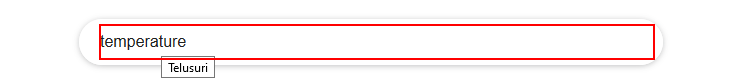
Workflow: Main

Step 1: type "["temperature in "+namaKota]" into the text box 'q'

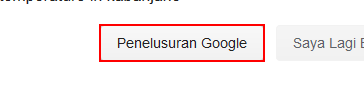
Step 2: click on the text box 'btnK'

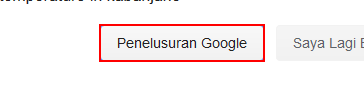
Step 3: click on the text box 'btnK'

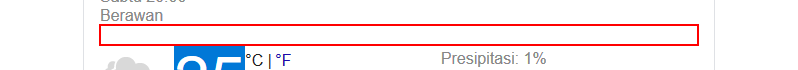
Step 4: get-text from the element 'wob_d'

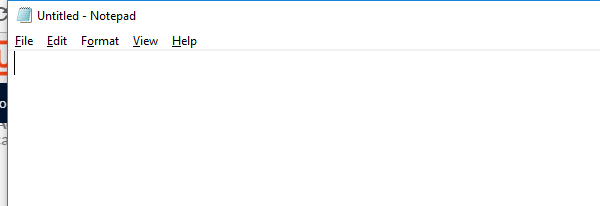
Step 5: Open Application notepad.exe on the element in window 'Untitled - Notepad' (notepad.exe)

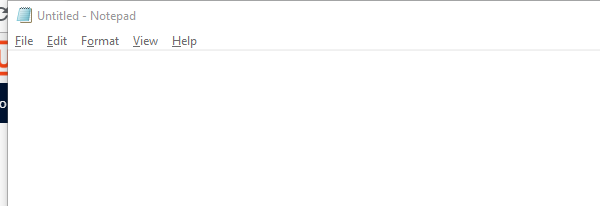
Step 6: Attach Window 'notepad.exe Untitled' on the element in window 'Untitled - Notepad' (notepad.exe)

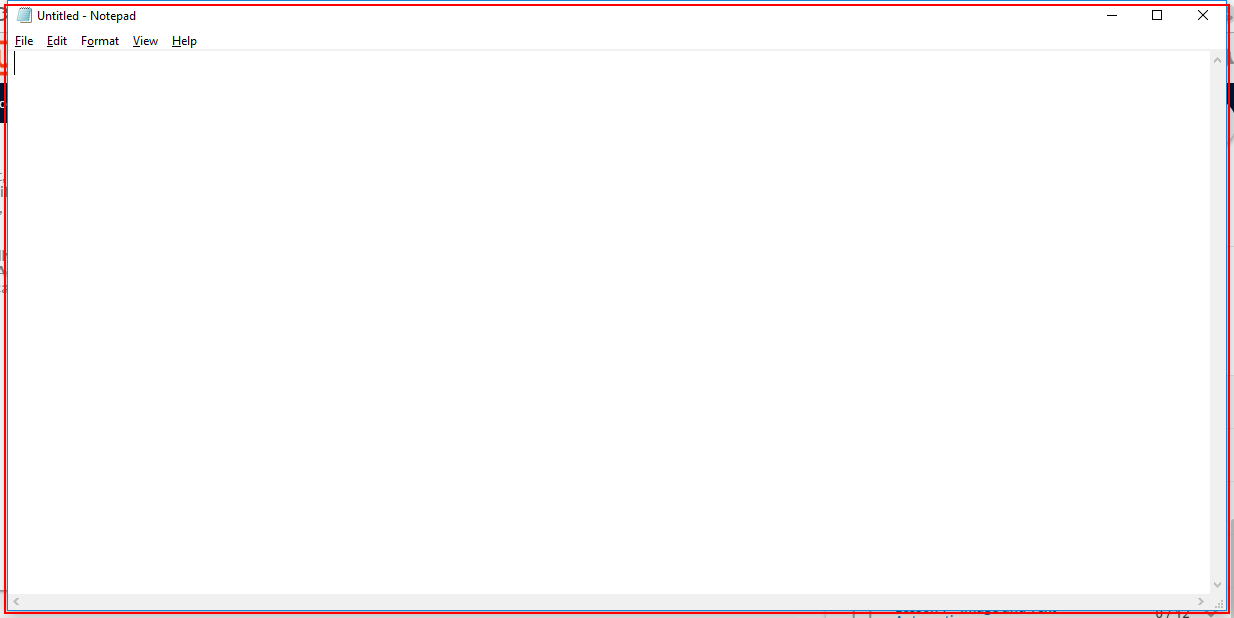
Step 7: Close Application 'notepad.exe Untitled' on the element in window 'Untitled - Notepad' (notepad.exe)

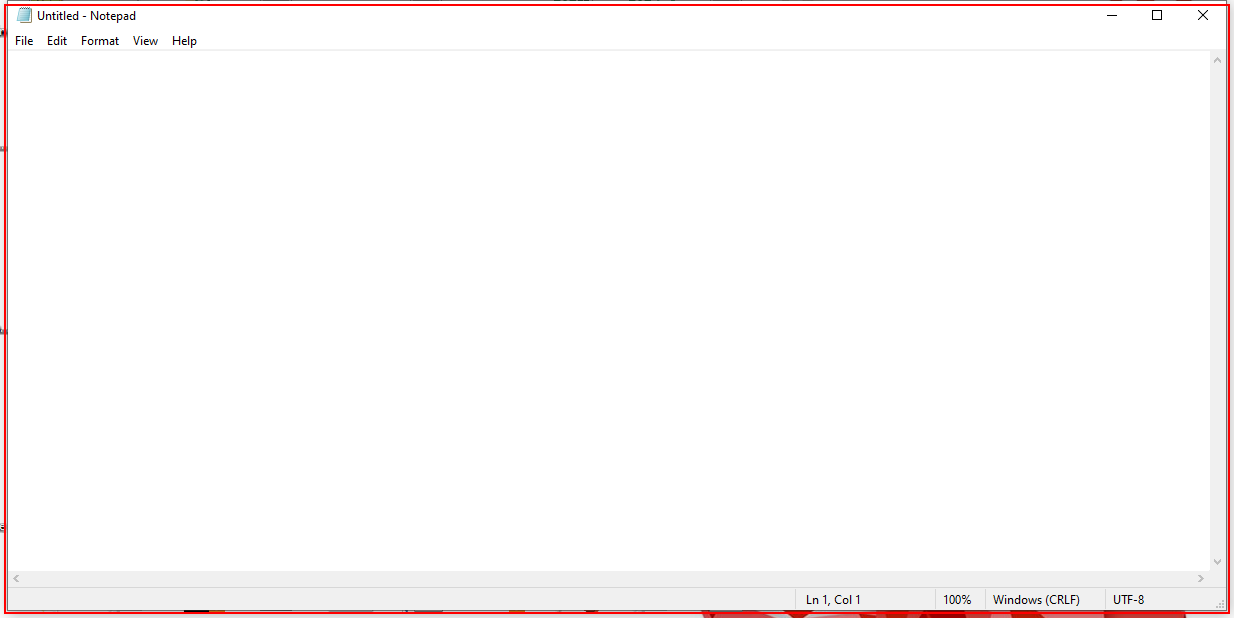
Step 8: Open 'notepad.exe Untitled' on the element in window 'Untitled - Notepad' (notepad.exe)

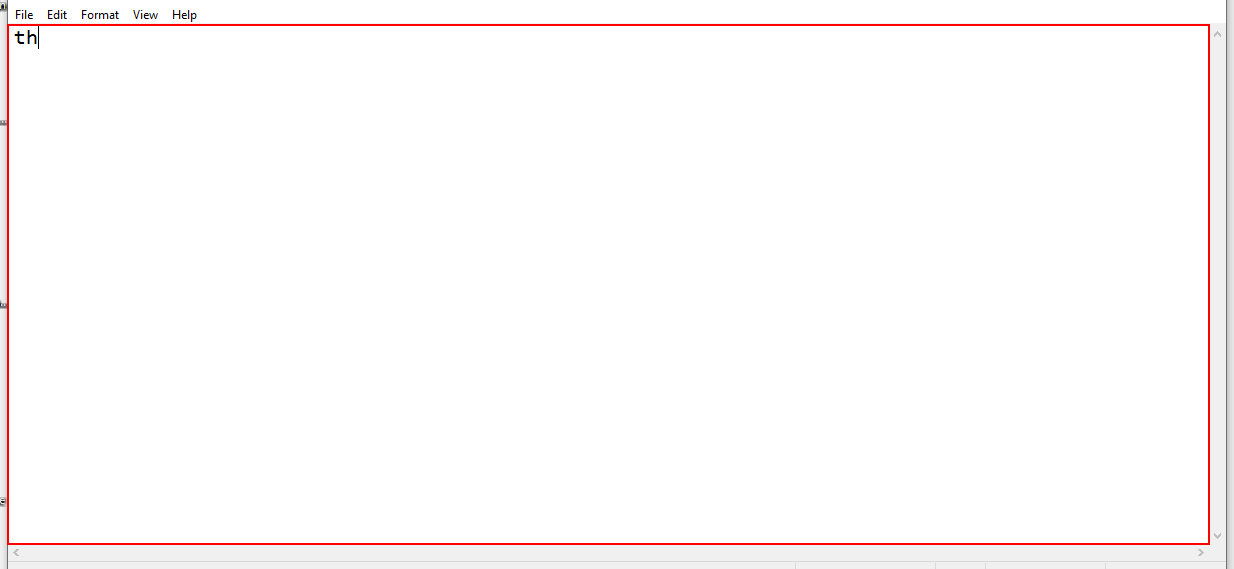
Step 9: type [textTyped] into the editable text 'Text Editor'

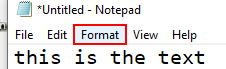
Step 10: click on the menu item 'Format'

Step 11: click on 'menu item  Font...' (no picture)

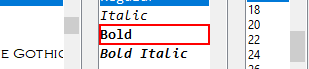
Step 12: click on the list item 'Bold'

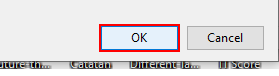
Step 13: click

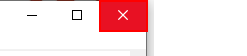
Step 14: click on the push button 'Close'

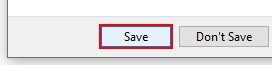
Step 15: click on the button 'Save' in window 'Save'

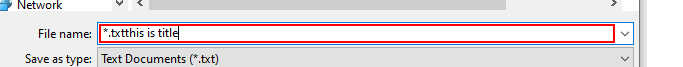
Step 16: type [titleTyped]

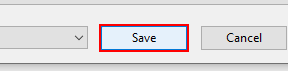
Step 17: click in window 'Save'